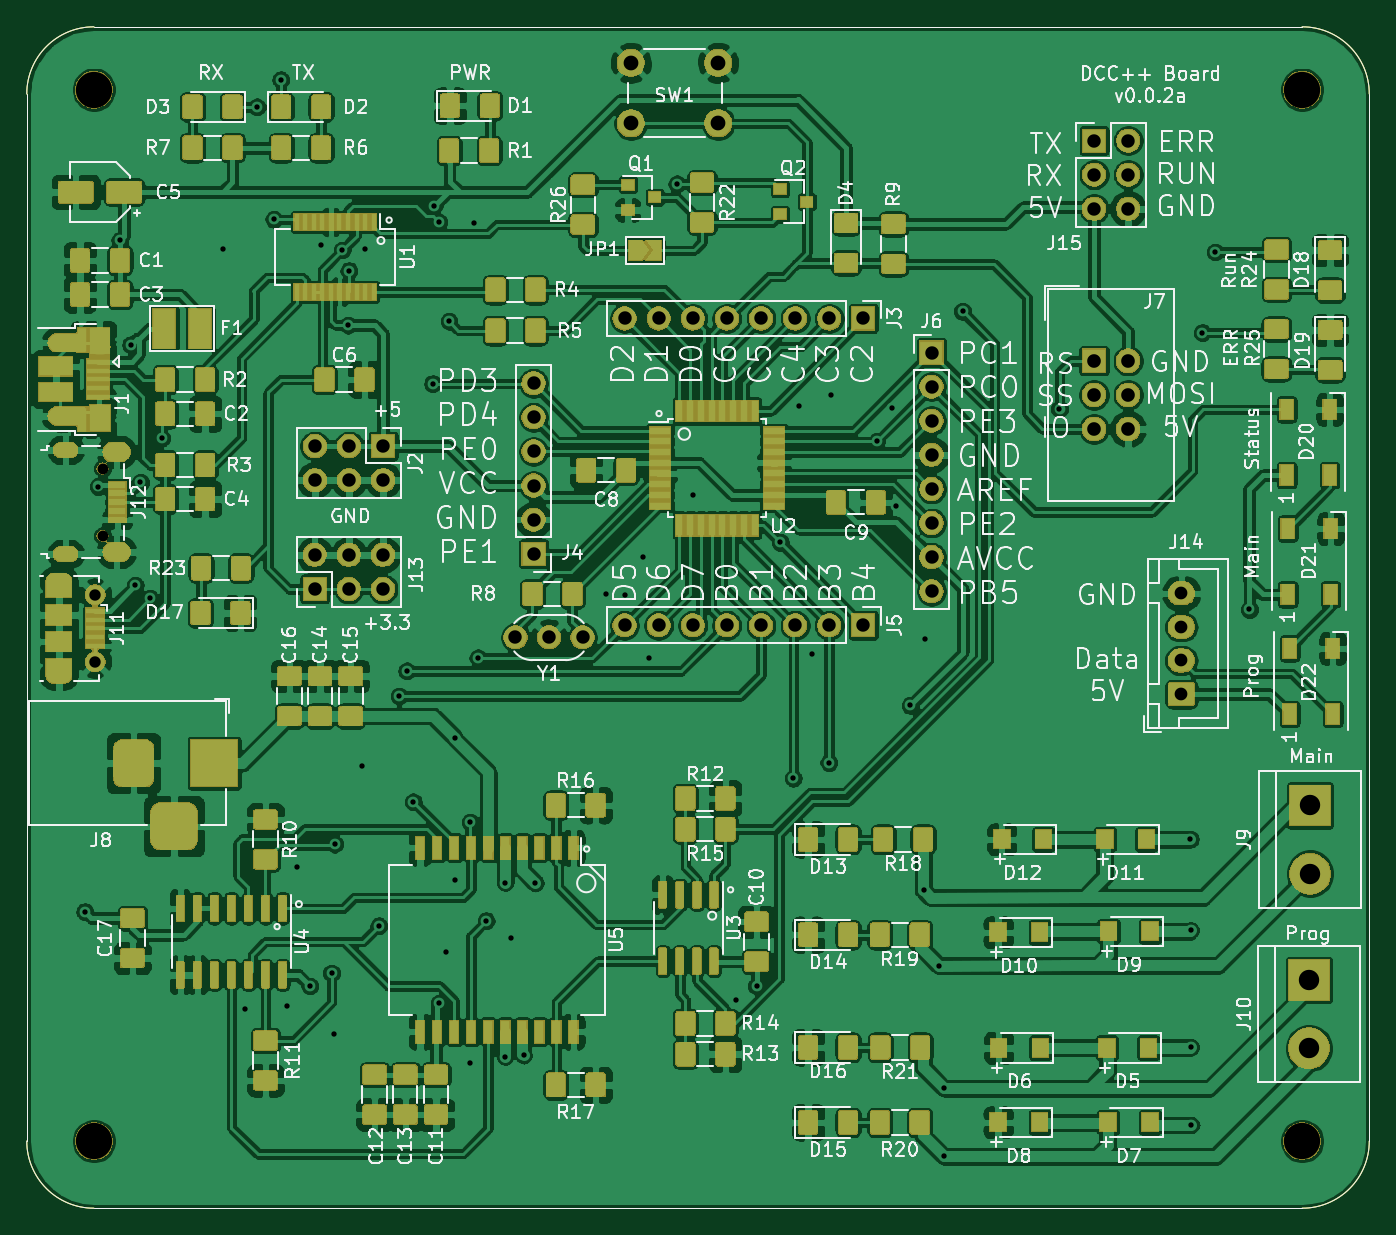
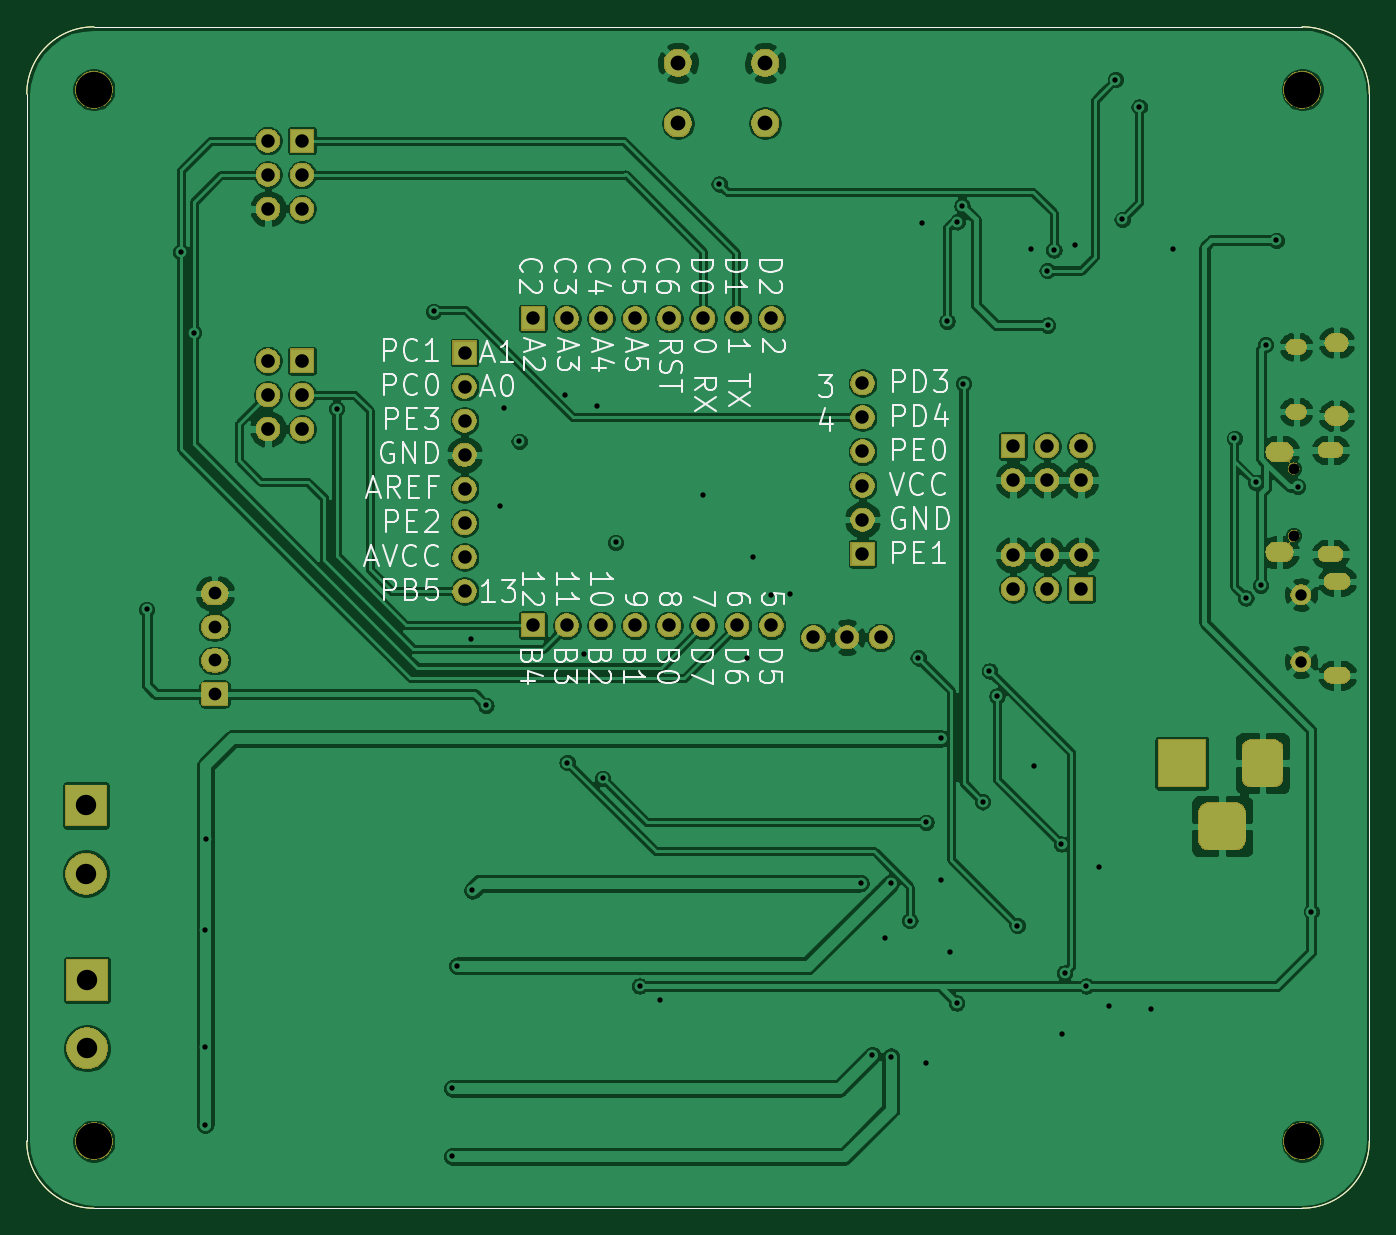
Circuit board: 10 layer files. Board 100.0 x 88.0 mm.
- bottom_copper: ArduinoDCC++-B_Cu.gbr (289696 bytes)
- bottom_mask: ArduinoDCC++-B_Mask.gbr (83031 bytes)
- bottom_silk: ArduinoDCC++-B_SilkS.gbr (34887 bytes)
- outline: ArduinoDCC++-Edge_Cuts.gbr (1083 bytes)
- top_copper: ArduinoDCC++-F_Cu.gbr (743551 bytes)
- top_mask: ArduinoDCC++-F_Mask.gbr (216915 bytes)
- paste: ArduinoDCC++-F_Paste.gbr (48107 bytes)
- top_silk: ArduinoDCC++-F_SilkS.gbr (139893 bytes)
- drill: ArduinoDCC++-NPTH.drl (440 bytes)
- drill: ArduinoDCC++-PTH.drl (3485 bytes)

=== bottom_copper: ArduinoDCC++-B_Cu.gbr (289696 bytes, source omitted) ===
=== bottom_mask: ArduinoDCC++-B_Mask.gbr (83031 bytes, source omitted) ===
=== bottom_silk: ArduinoDCC++-B_SilkS.gbr (34887 bytes, source omitted) ===
=== outline: ArduinoDCC++-Edge_Cuts.gbr ===
G04 #@! TF.GenerationSoftware,KiCad,Pcbnew,5.1.6-c6e7f7d~86~ubuntu20.04.1*
G04 #@! TF.CreationDate,2020-05-21T14:16:41+02:00*
G04 #@! TF.ProjectId,ArduinoDCC++,41726475-696e-46f4-9443-432b2b2e6b69,v.0.0.2a*
G04 #@! TF.SameCoordinates,Original*
G04 #@! TF.FileFunction,Profile,NP*
%FSLAX46Y46*%
G04 Gerber Fmt 4.6, Leading zero omitted, Abs format (unit mm)*
G04 Created by KiCad (PCBNEW 5.1.6-c6e7f7d~86~ubuntu20.04.1) date 2020-05-21 14:16:41*
%MOMM*%
%LPD*%
G01*
G04 APERTURE LIST*
G04 #@! TA.AperFunction,Profile*
%ADD10C,0.050000*%
G04 #@! TD*
G04 APERTURE END LIST*
D10*
X55000000Y-150000000D02*
X145000000Y-150000000D01*
X50000000Y-67000000D02*
X50000000Y-145000000D01*
X145000000Y-62000000D02*
X55000000Y-62000000D01*
X150000000Y-145000000D02*
X150000000Y-67000000D01*
X150000000Y-145000000D02*
G75*
G02*
X145000000Y-150000000I-5000000J0D01*
G01*
X145000000Y-62000000D02*
G75*
G02*
X150000000Y-67000000I0J-5000000D01*
G01*
X50000000Y-67000000D02*
G75*
G02*
X55000000Y-62000000I5000000J0D01*
G01*
X55000000Y-150000000D02*
G75*
G02*
X50000000Y-145000000I0J5000000D01*
G01*
M02*

=== top_copper: ArduinoDCC++-F_Cu.gbr (743551 bytes, source omitted) ===
=== top_mask: ArduinoDCC++-F_Mask.gbr (216915 bytes, source omitted) ===
=== paste: ArduinoDCC++-F_Paste.gbr (48107 bytes, source omitted) ===
=== top_silk: ArduinoDCC++-F_SilkS.gbr (139893 bytes, source omitted) ===
=== drill: ArduinoDCC++-NPTH.drl ===
M48
; DRILL file {KiCad 5.1.6-c6e7f7d~86~ubuntu20.04.1} date Thu May 21 14:16:38 2020
; FORMAT={-:-/ absolute / inch / decimal}
; #@! TF.CreationDate,2020-05-21T14:16:38+02:00
; #@! TF.GenerationSoftware,Kicad,Pcbnew,5.1.6-c6e7f7d~86~ubuntu20.04.1
; #@! TF.FileFunction,NonPlated,1,2,NPTH
FMAT,2
INCH
T1C0.0315
T2C0.1063
%
G90
G05
T1
X2.1906Y-3.7362
X2.1906Y-3.9331
T2
X5.7087Y-2.6254
X2.1654Y-5.7087
X5.7087Y-5.7087
X2.1654Y-2.6254
T0
M30

=== drill: ArduinoDCC++-PTH.drl ===
M48
; DRILL file {KiCad 5.1.6-c6e7f7d~86~ubuntu20.04.1} date Thu May 21 14:16:38 2020
; FORMAT={-:-/ absolute / inch / decimal}
; #@! TF.CreationDate,2020-05-21T14:16:38+02:00
; #@! TF.GenerationSoftware,Kicad,Pcbnew,5.1.6-c6e7f7d~86~ubuntu20.04.1
; #@! TF.FileFunction,Plated,1,2,PTH
FMAT,2
INCH
T1C0.0157
T2C0.0217
T3C0.0236
T4C0.0256
T5C0.0276
T6C0.0335
T7C0.0374
T8C0.0394
T9C0.0400
T10C0.0433
T11C0.0598
%
G90
G05
T1
X2.1385Y-5.0355
X2.1783Y-3.789
X2.2416Y-3.0672
X2.2728Y-3.3732
X2.287Y-4.0783
X2.302Y-3.7772
X2.3307Y-4.1161
X2.3642Y-3.6476
X2.5453Y-3.0925
X2.6093Y-5.3199
X2.6431Y-2.6757
X2.6931Y-3.0057
X2.7131Y-2.5957
X2.7313Y-5.311
X2.7618Y-4.9035
X2.7985Y-5.2536
X2.8307Y-3.0797
X2.8622Y-5.2156
X2.8685Y-5.3936
X2.8711Y-4.8376
X2.8935Y-3.0953
X2.9116Y-3.3157
X2.9131Y-3.1557
X2.9528Y-4.6093
X2.9606Y-3.0935
X3.001Y-5.0768
X3.06Y-4.4035
X3.0827Y-4.3297
X3.1024Y-4.7136
X3.1585Y-3.4872
X3.1631Y-2.9657
X3.1762Y-3.0128
X3.1785Y-5.3036
X3.1985Y-5.1536
X3.2067Y-3.3041
X3.2246Y-4.5276
X3.2254Y-4.9429
X3.2685Y-4.7736
X3.2697Y-5.4783
X3.2795Y-3.0167
X3.2913Y-4.2913
X3.3159Y-5.062
X3.3715Y-4.9507
X3.3715Y-5.4607
X3.3885Y-5.1136
X3.4254Y-5.4567
X3.4601Y-4.952
X3.6683Y-4.1053
X3.7234Y-4.1063
X3.7746Y-3.9961
X3.7943Y-4.2933
X3.875Y-2.9016
X3.9222Y-3.814
X4.0482Y-5.2943
X4.1085Y-5.2536
X4.1787Y-3.9531
X4.2165Y-4.6447
X4.2343Y-3.5531
X4.2717Y-4.2815
X4.3209Y-4.5984
X4.3278Y-3.5207
X4.4614Y-3.6563
X4.5059Y-3.5591
X4.5167Y-3.8474
X4.5591Y-4.4311
X4.5985Y-4.9736
X4.6024Y-4.2362
X4.6439Y-5.1949
X4.6585Y-5.5536
X4.6585Y-5.7536
X4.7126Y-3.2756
X4.997Y-3.561
X5.3809Y-4.8238
X5.3819Y-5.0906
X5.3819Y-5.4331
X5.3829Y-5.6614
X5.4163Y-3.3376
X5.4537Y-3.1014
X5.5541Y-4.1496
T6
X2.169Y-4.1063
X2.169Y-4.3031
T7
X5.3543Y-4.1024
X5.3543Y-4.2008
X5.3543Y-4.2992
X5.3543Y-4.3976
T8
X3.7217Y-4.1961
X3.8217Y-4.1961
X3.9217Y-4.1961
X4.0217Y-4.1961
X4.1217Y-4.1961
X4.2217Y-4.1961
X4.3217Y-4.1961
X4.4217Y-4.1961
X4.6217Y-3.3961
X4.6217Y-3.4961
X4.6217Y-3.5961
X4.6217Y-3.6961
X4.6217Y-3.7961
X4.6217Y-3.8961
X4.6217Y-3.9961
X4.6217Y-4.0961
X3.4016Y-4.2313
X3.5Y-4.2313
X3.5984Y-4.2313
X5.0984Y-2.7746
X5.0984Y-2.8746
X5.0984Y-2.9746
X5.1984Y-2.7746
X5.1984Y-2.8746
X5.1984Y-2.9746
X3.7217Y-3.2961
X3.8217Y-3.2961
X3.9217Y-3.2961
X4.0217Y-3.2961
X4.1217Y-3.2961
X4.2217Y-3.2961
X4.3217Y-3.2961
X4.4217Y-3.2961
X3.4547Y-3.4861
X3.4547Y-3.5861
X3.4547Y-3.6861
X3.4547Y-3.7861
X3.4547Y-3.8861
X3.4547Y-3.9861
X2.8135Y-3.6705
X2.8135Y-3.7705
X2.9135Y-3.6705
X2.9135Y-3.7705
X3.0135Y-3.6705
X3.0135Y-3.7705
X2.813Y-3.9894
X2.813Y-4.0894
X2.913Y-3.9894
X2.913Y-4.0894
X3.013Y-3.9894
X3.013Y-4.0894
T9
X5.0984Y-3.4203
X5.0984Y-3.5203
X5.0984Y-3.6203
X5.1984Y-3.4203
X5.1984Y-3.5203
X5.1984Y-3.6203
T10
X3.7402Y-2.5466
X3.7402Y-2.7238
X3.9961Y-2.5466
X3.9961Y-2.7238
T11
X5.7318Y-4.7244
X5.7318Y-4.9244
X5.7285Y-5.2362
X5.7285Y-5.4362
T2
G00X2.0951Y-3.6821
M15
G01X2.0695Y-3.6821
M16
G05
G00X2.0951Y-3.9872
M15
G01X2.0695Y-3.9872
M16
G05
T3
G00X2.0489Y-4.0669
M15
G01X2.0765Y-4.0669
M16
G05
G00X2.0765Y-4.3425
M15
G01X2.0489Y-4.3425
M16
G05
T4
G00X2.1748Y-3.3793
M15
G01X2.1906Y-3.3793
M16
G05
G00X2.1748Y-3.5698
M15
G01X2.1906Y-3.5698
M16
G05
T5
G00X2.0548Y-3.367
M15
G01X2.0744Y-3.367
M16
G05
G00X2.0548Y-3.582
M15
G01X2.0744Y-3.582
M16
G05
T6
G00X2.2427Y-3.688
M15
G01X2.2211Y-3.688
M16
G05
G00X2.2427Y-3.9813
M15
G01X2.2211Y-3.9813
M16
G05
T8
G00X2.2819Y-4.561
M15
G01X2.2819Y-4.6398
M16
G05
G00X2.3606Y-4.7854
M15
G01X2.4394Y-4.7854
M16
G05
G00X2.5181Y-4.561
M15
G01X2.5181Y-4.6398
M16
G05
T0
M30

